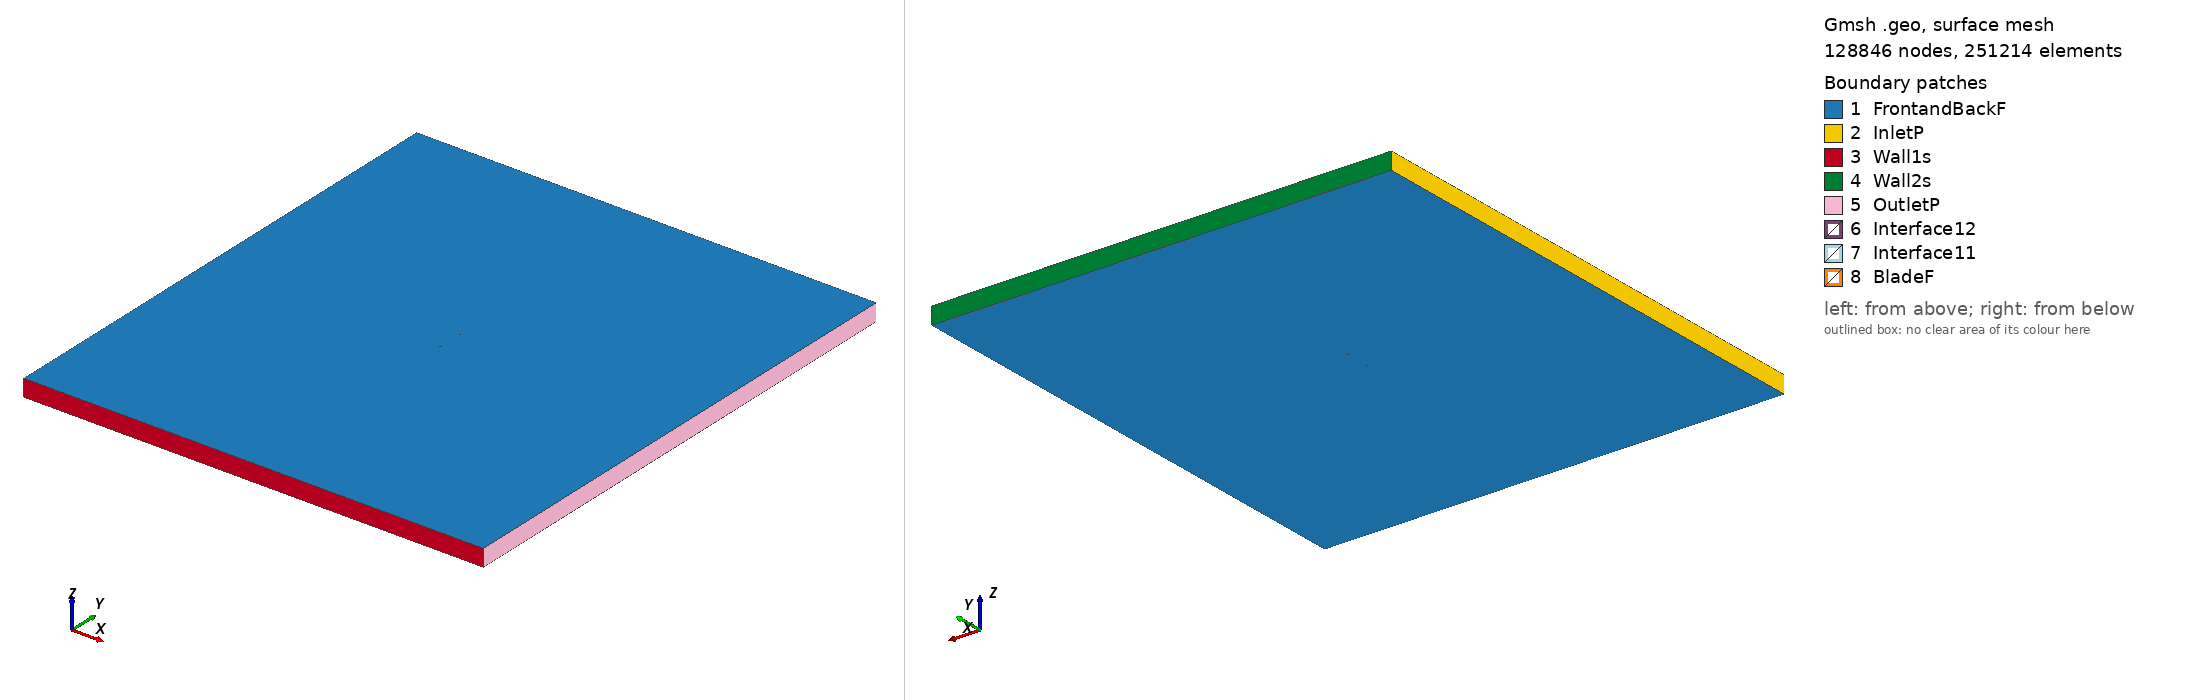

Gmsh geometry script, surface-meshed: 128846 nodes, 251214 surface elements. Boundary patches (legend numbers): 1 FrontandBackF, 2 InletP, 3 Wall1s, 4 Wall2s, 5 OutletP, 6 Interface12, 7 Interface11, 8 BladeF. Left view from above one corner, right view from below the opposite corner. Legend entries are the model's physical surfaces. The drawing asked Gmsh for element sizes between 1% and 20% of the model's largest extent; the script's own settings can give other sizes.

=== goe389_tsr_3.1022_aoa_-3.7735.geo (drawn) ===
SetFactory("OpenCASCADE");

Point(1) = {0.074748, 0.743453, 0, 1.0};
Point(2) = {0.071831, 0.743870, 0, 1.0};
Point(3) = {0.063976, 0.744840, 0, 1.0};
Point(4) = {0.048263, 0.746780, 0, 1.0};
Point(5) = {0.032594, 0.748227, 0, 1.0};
Point(6) = {0.016939, 0.749505, 0, 1.0};
Point(7) = {0.001359, 0.750000, 0, 1.0};
Point(8) = {-0.014187, 0.749945, 0, 1.0};
Point(9) = {-0.029674, 0.749263, 0, 1.0};
Point(10) = {-0.045033, 0.747116, 0, 1.0};
Point(11) = {-0.052643, 0.745231, 0, 1.0};
Point(12) = {-0.060195, 0.742683, 0, 1.0};
Point(13) = {-0.063954, 0.741209, 0, 1.0};
Point(14) = {-0.067671, 0.739241, 0, 1.0};
Point(15) = {-0.071345, 0.736794, 0, 1.0};
Point(16) = {-0.073134, 0.734992, 0, 1.0};
Point(17) = {-0.074837, 0.732218, 0, 1.0};
Point(18) = {-0.072740, 0.730426, 0, 1.0};
Point(19) = {-0.070768, 0.730098, 0, 1.0};
Point(20) = {-0.066870, 0.729951, 0, 1.0};
Point(21) = {-0.062998, 0.730115, 0, 1.0};
Point(22) = {-0.059125, 0.730277, 0, 1.0};
Point(23) = {-0.051405, 0.730866, 0, 1.0};
Point(24) = {-0.043695, 0.731609, 0, 1.0};
Point(25) = {-0.028301, 0.733339, 0, 1.0};
Point(26) = {-0.012892, 0.734916, 0, 1.0};
Point(27) = {0.002524, 0.736417, 0, 1.0};
Point(28) = {0.017941, 0.737901, 0, 1.0};
Point(29) = {0.033384, 0.739078, 0, 1.0};
Point(30) = {0.048835, 0.740161, 0, 1.0};
Point(31) = {0.064286, 0.741245, 0, 1.0};
Point(32) = {0.072014, 0.741755, 0, 1.0};
Point(33) = {0.074847, 0.741938, 0, 1.0};
Point(34) = {-0.074748, -0.743453, 0, 1.0};
Point(35) = {-0.071831, -0.743870, 0, 1.0};
Point(36) = {-0.063976, -0.744840, 0, 1.0};
Point(37) = {-0.048263, -0.746780, 0, 1.0};
Point(38) = {-0.032594, -0.748227, 0, 1.0};
Point(39) = {-0.016939, -0.749505, 0, 1.0};
Point(40) = {-0.001359, -0.750000, 0, 1.0};
Point(41) = {0.014187, -0.749945, 0, 1.0};
Point(42) = {0.029674, -0.749263, 0, 1.0};
Point(43) = {0.045033, -0.747116, 0, 1.0};
Point(44) = {0.052643, -0.745231, 0, 1.0};
Point(45) = {0.060195, -0.742683, 0, 1.0};
Point(46) = {0.063954, -0.741209, 0, 1.0};
Point(47) = {0.067671, -0.739241, 0, 1.0};
Point(48) = {0.071345, -0.736794, 0, 1.0};
Point(49) = {0.073134, -0.734992, 0, 1.0};
Point(50) = {0.074837, -0.732218, 0, 1.0};
Point(51) = {0.072740, -0.730426, 0, 1.0};
Point(52) = {0.070768, -0.730098, 0, 1.0};
Point(53) = {0.066870, -0.729951, 0, 1.0};
Point(54) = {0.062998, -0.730115, 0, 1.0};
Point(55) = {0.059125, -0.730277, 0, 1.0};
Point(56) = {0.051405, -0.730866, 0, 1.0};
Point(57) = {0.043695, -0.731609, 0, 1.0};
Point(58) = {0.028301, -0.733339, 0, 1.0};
Point(59) = {0.012892, -0.734916, 0, 1.0};
Point(60) = {-0.002524, -0.736417, 0, 1.0};
Point(61) = {-0.017941, -0.737901, 0, 1.0};
Point(62) = {-0.033384, -0.739078, 0, 1.0};
Point(63) = {-0.048835, -0.740161, 0, 1.0};
Point(64) = {-0.064286, -0.741245, 0, 1.0};
Point(65) = {-0.072014, -0.741755, 0, 1.0};
Point(66) = {-0.074847, -0.741938, 0, 1.0};

// Lines: first blade (splines 1-4)
Spline(1) = {1:33};
Spline(2) = {33,1};

// Lines: second blade (splines 5-8)
Spline(3) = {34:66};
Spline(4) = {66,34};

// Outer domain (points 20001-4 and lines)
Point(67) = {-13.50000000, -15.00000000, 0, 1.0};
Point(68) = {-13.50000000, 15.00000000, 0, 1.0};
Point(69) = {13.50000000, 15.00000000, 0, 1.0};
Point(70) = {13.50000000, -15.00000000, 0, 1.0};
Line(11) = {67, 68};
Line(12) = {68, 69};
Line(13) = {69, 70};
Line(14) = {67, 70};

// Interface (between moving and stationary domain) (circles)
Circle(9) = {0, 0, 0, 0.80000000, 0, 2*Pi};
Circle(10) = {0, 0, 0, 0.80000000, 0, 2*Pi};

// Loops collect Lines/Splines/etc (blade1, blade2, domain, first circle)
Line Loop(1) = {1:2};
Line Loop(2) = {3:4};
Line Loop(3) = {11,12,13,-14};
Line Loop(4) = {9};

// BooleanDifference cuts out the circle/interface from the domain
Plane Surface(1) = {3};
Plane Surface(2) = {4};
BooleanDifference{ Surface{1}; Delete;}{ Surface{2}; Delete;}

// This one cuts out the blades from the inner circle/interface
Line Loop(6) = {10};
Plane Surface(5) = {6};
Plane Surface(6) = {1};
Plane Surface(7) = {2};
BooleanDifference{ Surface{5}; Delete;}{ Surface{6,7}; Delete;}

// extrude to 3rd dimension
Extrude {0, 0, 1} {Surface{1}; Surface{5}; Layers{1}; Recombine;}

// Physical Surfaces are the named boundaries (patches)
Physical Surface("Interface11") = {12};
Physical Surface("Interface12") = {10};

// sides of domain
Physical Surface("InletP") = {6};
Physical Surface("OutletP") = {9};

// top and bottom of domain
Physical Surface("Wall1s") = {7};
Physical Surface("Wall2s") = {8};

// Check FrontandBackF by ensuring there is nothing in the 3rd dimension
Physical Surface("FrontandBackF") = {1,11,5,17};
Physical Surface("BladeF") = {13:16};
Physical Volume("Turbine") = {2};
Physical Volume("Farfield") = {1};

// settings for airfoil boundary layer
Field[1] = BoundaryLayer;
Field[1].EdgesList = {1:4};
Field[1].hwall_n = 1e-3;
Field[1].thickness = 1.5e-2;
Field[1].ratio = 1.05;
Field[1].Quads = 1;
BoundaryLayer Field = 1;

// control points for mesh (blade and interface)
// floor((arc length / 1.5mm)/ 2) -> Transfinite Line
Transfinite Line {1,3} = 101 Using Progression 1;
Transfinite Line {2,4} = 2 Using Progression 1;
Transfinite Line {9, 15} = 800 Using Progression 1;

// For more information on gmsh syntax, visit http://gmsh.info/doc/texinfo/gmsh.html
